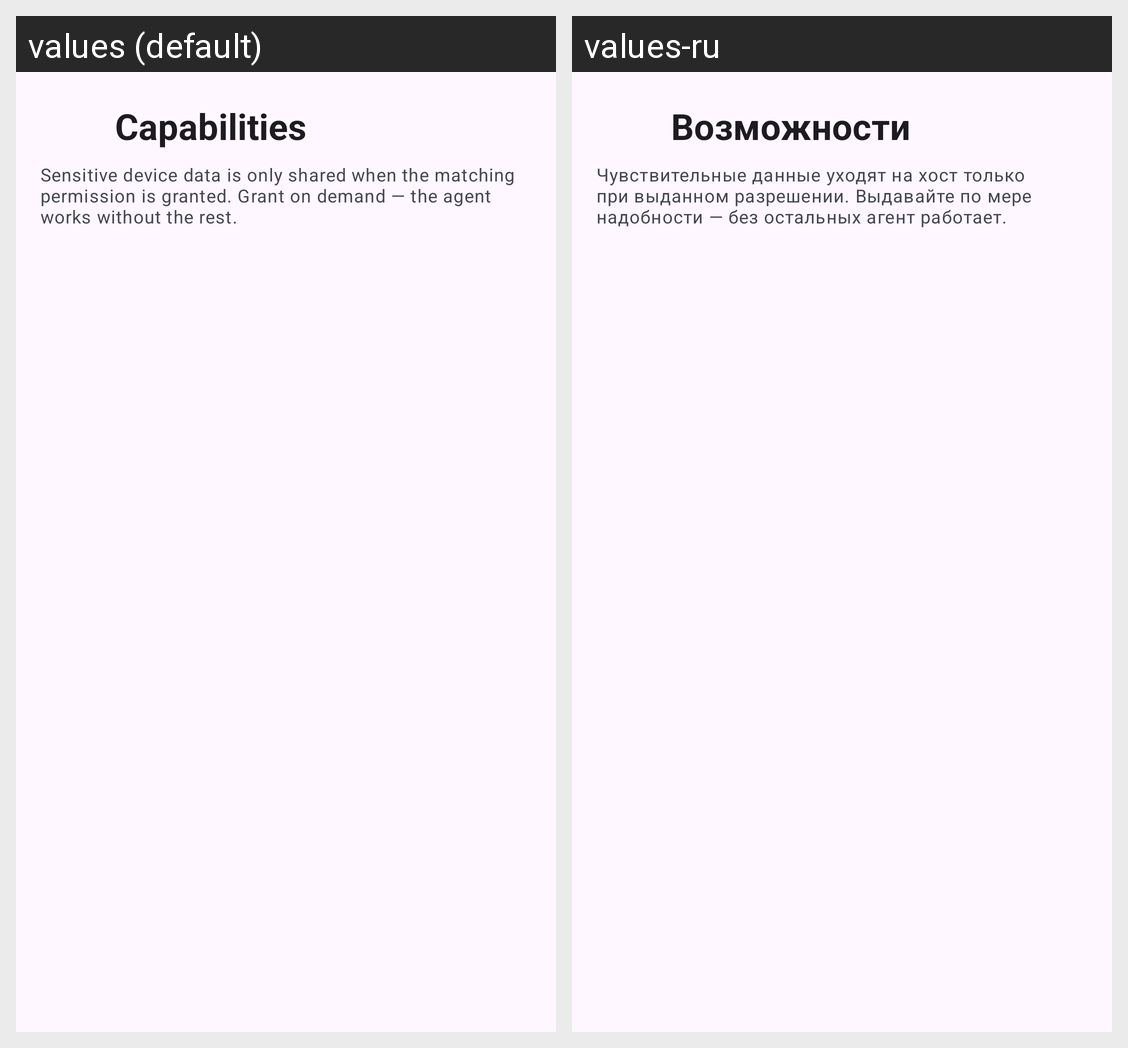

Locale-by-locale string values for the Android screen shown in this grid:
Android screen res/layout/activity_cap_permissions.xml rendered under 2 locales, left to right: values (default), values-ru. Device: Nexus 5 (rendered at 1080×1920; each locale shown at half size, 540×960, under a caption strip naming it); theme Theme.Vynkor.
Strings drawn on this screen, with the default value and each locale's value (text and hints the layout hard-codes, and strings that could not be matched under every locale, appear in the picture but are not listed):

caps_permissions_title
  values: Capabilities
  values-ru: Возможности

caps_permissions_hint
  values: Sensitive device data is only shared when the matching permission is granted. Grant on demand — the agent works without the rest.
  values-ru: Чувствительные данные уходят на хост только при выданном разрешении. Выдавайте по мере надобности — без остальных агент работает.
